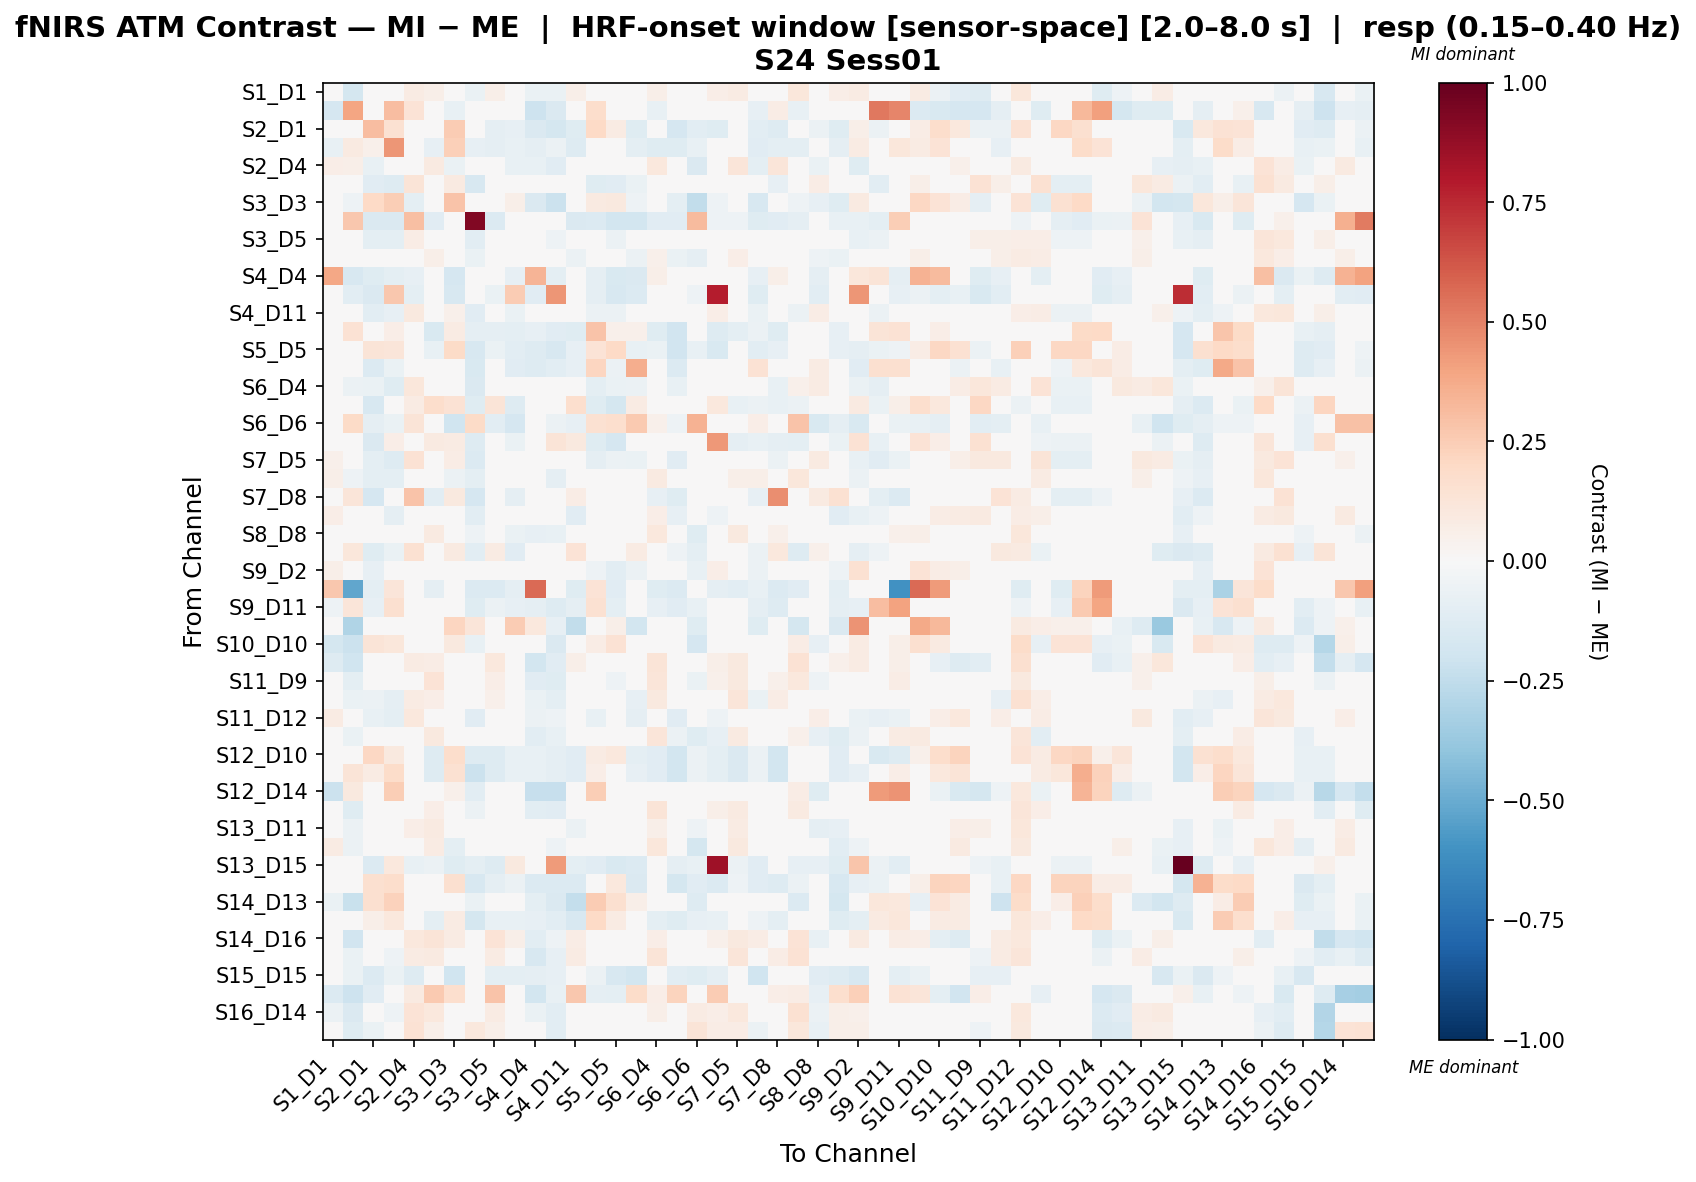

Values plotted in this chart, from the file beside it:
, S1_D1 hbo, S1_D3 hbo, S2_D1 hbo, S2_D2 hbo, S2_D4 hbo, S3_D1 hbo, S3_D3 hbo, S3_D4 hbo, S3_D5 hbo, S4_D2 hbo, S4_D4 hbo, S4_D6 hbo, S4_D11 hbo, S5_D3 hbo, S5_D5 hbo, S5_D7 hbo, S6_D4 hbo, S6_D5 hbo, S6_D6 hbo, S6_D8 hbo, S7_D5 hbo, S7_D7 hbo, S7_D8 hbo
S1_D1 hbo, 0.005084, -0.1741, -0.02467, -0.02182, 0.08158, 0.05825, 0.01544, -0.06415, 0.05618, 0.0005246, -0.06721, -0.06488, 0.06152, 0.01544, -0.004612, 0.01094, 0.06105, 0.02182, 0.03411, 0.06567, 0.08158, 0.04286, 0.0296
S1_D3 hbo, -0.1667, 0.3918, -0.04063, 0.307, 0.1388, -0.04063, -0.07123, -0.01264, 0.04717, -0.0403, -0.2063, -0.1436, -0.03553, 0.1772, 0.03912, -0.03971, -0.07216, -0.02415, 0.01956, 0.0, 0.03528, -0.07987, 0.07553
S2_D1 hbo, -0.03734, -0.03835, 0.3053, 0.1525, -0.0317, -0.04567, 0.2507, 0.02807, -0.08862, -0.08344, -0.1411, -0.1747, -0.1199, 0.1964, 0.08492, -0.1233, -0.0358, -0.169, -0.1072, -0.1206, -0.03583, -0.1034, -0.1258
S2_D2 hbo, -0.07073, 0.09372, 0.0537, 0.4383, -0.00292, -0.08081, 0.2418, -0.07882, -0.08691, -0.0731, -0.09249, -0.05623, -0.131, 0.00103, -0.0267, -0.09605, -0.1177, -0.1228, -0.07622, 0.03593, -0.006373, -0.1111, -0.09896
S2_D4 hbo, 0.06656, 0.05517, -0.07451, -0.03666, 0.01939, 0.09202, -0.06493, -0.01334, 0.02322, -0.07283, -0.07039, -0.1127, 0.03833, 0.01233, -0.04059, -0.0135, 0.1018, -0.02415, -0.141, -0.01451, 0.1222, -0.1015, 0.1222
S3_D1 hbo, 0.03229, -0.0173, -0.1159, -0.1275, 0.1259, 0.04604, 0.09118, -0.1606, 0.03821, 0.02448, -0.01049, -0.00792, -0.02945, -0.1237, -0.1155, -0.06583, -0.03411, -0.03716, 0.02116, 0.02227, -0.01657, -0.01407, -0.08214
S3_D3 hbo, -0.02668, -0.05273, 0.2004, 0.2443, -0.1008, 0.04531, 0.286, 0.03974, -0.04791, 0.05548, -0.1467, -0.2172, -0.03405, 0.08975, 0.09681, -0.0518, -0.0152, -0.09546, -0.2463, -0.0523, 0.01143, -0.1626, -0.002117
S3_D4 hbo, -0.02964, 0.2674, -0.1466, -0.1481, 0.3044, -0.1105, -0.04436, 0.9222, -0.1339, -0.04847, -0.01843, -0.02709, -0.1436, -0.1354, -0.1852, -0.1852, -0.1095, -0.1135, 0.3166, -0.0525, -0.05106, -0.1201, -0.1095
S3_D5 hbo, 0.04021, 0.02132, -0.09689, -0.09463, 0.07588, 0.04375, 0.04411, -0.1034, 0.01803, -0.01738, -0.03357, -0.05188, 0.03611, -0.04906, -0.05583, -0.02713, 0.01949, -0.04813, -0.0417, -0.01009, 0.04993, -0.03713, 0.01657
S4_D2 hbo, 0.01328, -0.02378, -0.04845, -0.0494, 0.01849, 0.0556, 0.01816, -0.06756, 0.0231, 0.0003668, -0.04522, -0.04225, -0.05503, -0.03473, -0.04017, -0.05579, 0.05466, -0.06929, -0.09043, -0.01194, 0.06661, -0.04323, -0.03034
S4_D4 hbo, 0.387, -0.1565, -0.1209, -0.09862, -0.0782, -0.01278, -0.1672, -0.04033, -0.04891, -0.07954, 0.3385, -0.09876, -0.01653, -0.08824, -0.1535, -0.1433, 0.06107, -0.03508, -0.03868, -0.002345, 0.005979, -0.08514, 0.05588
S4_D6 hbo, -0.0269, -0.1052, -0.1484, 0.266, -0.1013, -0.02103, -0.1578, -0.04169, -0.07028, 0.2573, -0.11, 0.4438, -0.0458, -0.08635, -0.1578, -0.1329, 0.04345, -0.02151, -0.05232, 0.7888, 0.00929, -0.1249, 0.04885
S4_D11 hbo, 0.03559, -0.02337, -0.1018, -0.0825, 0.09683, 0.04888, 0.05281, -0.1172, 0.04125, -0.06889, -0.002547, -0.008685, 0.04684, -0.0593, -0.05913, -0.01357, 0.023, 0.01031, -0.0215, 0.06949, 0.028, -0.06285, 0.03469
S5_D3 hbo, -0.03816, 0.1413, 0.04858, 0.06768, 0.02811, -0.1506, 0.08117, -0.09127, -0.08788, -0.09585, -0.08204, -0.1134, -0.119, 0.2865, 0.05368, 0.05368, -0.1199, -0.1878, -0.01958, -0.1279, -0.09844, -0.05615, -0.1199
S5_D5 hbo, -0.04104, 0.0125, 0.1271, 0.1241, -0.01765, -0.07445, 0.1908, -0.164, -0.06439, -0.106, -0.1277, -0.164, -0.08416, 0.1362, 0.2008, -0.0776, -0.06515, -0.1887, -0.07752, -0.15, -0.04419, -0.1027, -0.08286
S5_D7 hbo, -0.04956, -0.03306, -0.1357, -0.06434, -0.006473, -0.03459, 0.005578, -0.1518, -0.03883, -0.116, -0.1283, -0.1039, -0.082, 0.2131, -0.05915, 0.363, -0.01861, -0.1357, -0.0127, 0.006234, -0.04939, 0.1424, -0.01861
S6_D4 hbo, 0.01782, -0.06133, -0.06426, -0.1208, 0.1108, -0.01243, 0.01509, -0.1453, -0.008107, -0.005365, 0.01351, 0.01787, -0.04494, -0.09529, -0.06426, -0.0572, -0.04983, -0.07779, 0.03004, -0.0186, 0.008758, 0.02749, -0.07625
S6_D5 hbo, 0.01713, -0.02326, -0.1569, -0.02568, 0.08151, 0.1736, 0.1414, -0.1205, 0.1283, -0.1256, -0.03856, -0.01377, 0.1667, -0.121, -0.1774, 0.07905, -0.03505, 0.03615, -0.04795, 0.1052, -0.07294, -0.05943, -0.07144
S6_D6 hbo, 0.04112, 0.1913, -0.09115, -0.07019, 0.1307, 0.002709, -0.2001, 0.1884, -0.1058, -0.1663, -0.047, -0.06017, -0.08487, 0.1562, 0.1663, 0.2618, 0.05169, -0.05111, 0.3469, -0.04646, 0.006028, 0.06841, 0.02161
S6_D8 hbo, 0.03223, 0.0, -0.1479, 0.06718, 0.0119, 0.08797, 0.08036, -0.1313, 0.01412, -0.06514, -0.02236, 0.1291, 0.09746, -0.1177, -0.1715, 0.02765, -0.03769, -0.01041, -0.04147, 0.4319, -0.09287, -0.07519, -0.09149
S7_D5 hbo, 0.05312, 0.03326, -0.09596, -0.1284, 0.145, -0.03743, 0.07094, -0.1356, 0.01066, 0.02167, 0.003077, 0.009191, -0.02582, -0.08923, -0.05691, -0.0639, -0.02656, -0.111, 0.008075, -0.03626, 0.04401, -0.003039, -0.05869
S7_D7 hbo, 0.0594, -0.05075, -0.09896, -0.0982, -0.02027, 0.03854, -0.0605, -0.09542, 0.0009136, -0.02922, -0.03989, -0.08678, -0.03108, -0.0141, -0.04602, 0.04248, 0.09009, -0.04208, -0.01054, 0.02305, 0.05529, 0.05634, 0.01767
S7_D8 hbo, 0.00911, 0.1248, -0.1676, 0.004417, 0.288, -0.1091, 0.09693, -0.1674, 0.03723, -0.09074, -0.002167, 0.04356, 0.07334, -0.02871, -0.04547, 0.006656, -0.07876, -0.1194, -0.003551, 0.01195, -0.02381, -0.08047, 0.468
S8_D6 hbo, 0.06669, -0.03451, -0.04084, -0.0892, 0.04089, 0.03218, -0.005642, -0.1093, -0.005137, -0.002652, -0.004177, 0.007566, -0.1133, -0.03663, -0.003234, -0.03125, 0.06673, -0.07926, -0.03675, -0.05037, 0.02027, 0.008627, -0.02307
S8_D8 hbo, 0.01135, -0.03385, -0.03186, -0.02338, 0.03222, 0.08869, -0.018, -0.05214, 0.03422, -0.06748, -0.08424, -0.0762, 0.04709, 0.004444, -0.0135, 0.03041, 0.1057, -0.02789, -0.1209, 0.01917, 0.09591, -0.009833, 0.05205
S8_D15 hbo, 0.04003, 0.1098, -0.1247, -0.07005, 0.1549, 0.00807, 0.08754, -0.1065, 0.07955, -0.1136, -0.0123, -0.01293, 0.1357, 0.005556, -0.001305, 0.07862, -0.01349, -0.05046, -0.09856, -0.03455, 0.0305, -0.05841, 0.1077
S9_D2 hbo, 0.05867, -0.03191, -0.08571, 0.01322, -0.01948, 0.04794, 0.04983, -0.03253, -0.02525, -0.01972, 0.02191, -0.02623, -0.01521, -0.05157, -0.1056, -0.05772, 0.00878, -0.03734, -0.07653, 0.06492, -0.00313, -0.05518, -0.003197
S9_D9 hbo, 0.27, -0.5225, -0.09969, 0.1236, 0.04345, -0.09362, 0.0, -0.1371, -0.1371, -0.08723, 0.5649, -0.02492, -0.1246, 0.1361, -0.1121, -0.02524, -0.1246, -0.1371, 0.0, -0.08723, -0.1061, -0.07476, -0.1371
S9_D11 hbo, -0.05307, 0.1186, -0.08387, 0.158, 0.04097, 0.01017, 0.03798, -0.123, -0.05949, -0.08111, -0.09354, -0.1285, -0.08984, 0.1552, -0.1013, 0.008564, -0.08249, -0.1155, -0.0711, -0.04688, -0.04042, -0.08984, -0.1298
S10_D9 hbo, 0.001881, -0.2994, 0.0384, 0.0384, -0.001752, 0.02092, 0.2128, 0.1223, 0.03633, 0.2568, 0.1021, -0.08473, -0.2468, 0.02707, 0.05744, -0.1869, -0.02035, 0.0109, -0.1202, 0.03401, 0.006389, -0.1202, -0.02311
S10_D10 hbo, -0.1793, -0.2124, 0.1266, 0.114, -0.003199, 0.0094, 0.09526, -0.07617, 0.02463, -0.0005663, -0.002423, -0.1483, -0.0158, 0.07714, 0.1468, 0.004417, -0.01317, 0.00235, -0.1672, 0.0252, 0.01467, 0.01203, -0.02285
S10_D12 hbo, -0.1275, -0.2031, 0.01778, 0.004953, 0.07992, 0.07115, 0.03471, -0.01714, 0.1031, 0.02853, -0.1801, -0.1148, 0.0614, 0.0147, 0.04199, 0.01284, 0.1278, 0.03523, 0.02363, 0.05845, 0.09734, 0.03817, 0.04104
S11_D9 hbo, -0.01272, -0.1011, -0.04883, -0.03661, 0.002238, 0.1364, -0.02203, -0.003996, 0.06628, -0.01787, -0.1127, -0.1193, 0.02547, -0.03763, -0.05222, -0.009623, 0.1238, 0.04127, -0.0665, 0.05388, 0.1009, -0.02415, 0.05203
S11_D11 hbo, 0.03451, -0.06863, -0.05601, -0.08708, 0.07813, 0.06285, -0.02546, -0.002382, 0.05042, 0.02791, -0.06574, -0.09671, -0.03888, -0.02177, -0.02802, -0.08141, 0.1009, 0.001059, -0.04209, 0.03274, 0.1179, -0.07003, 0.07678
S11_D12 hbo, 0.08045, 0.003811, -0.07731, -0.09471, 0.1061, -0.01441, 0.009746, -0.1133, 0.00164, -0.01441, -0.05757, -0.05175, 0.007441, -0.07267, -0.03784, -0.09009, 0.01893, -0.1165, -0.02369, -0.05092, 0.02718, -0.04829, -0.02137
S11_D13 hbo, -0.01539, -0.06401, 0.03458, 0.002919, 0.01353, 0.0979, -0.01783, -0.04462, 0.03502, 0.002945, -0.1077, -0.07246, 0.0149, 0.01734, 0.02579, 0.02476, 0.1183, -0.06168, -0.1197, -0.08135, 0.08708, 0.03576, -0.02332
S12_D10 hbo, 0.01008, -0.01817, 0.2061, 0.09456, 0.01008, -0.1283, 0.1775, -0.1293, -0.1283, -0.07293, -0.07466, -0.08849, -0.1144, 0.08096, 0.1086, -0.1006, -0.1144, -0.1831, -0.05972, -0.09684, -0.1421, -0.05909, -0.1831
S12_D12 hbo, 0.007348, 0.1272, 0.08243, 0.1853, 0.007348, -0.131, 0.1547, -0.2137, -0.131, -0.07566, -0.07532, -0.08915, -0.1172, 0.06549, 0.01948, -0.07876, -0.1172, -0.1835, -0.06026, -0.09684, -0.1448, -0.06182, -0.1835
S12_D14 hbo, -0.217, 0.09619, 0.004635, 0.2469, 0.008481, 0.008481, 0.05138, -0.1024, -0.006113, -0.04408, -0.2339, -0.2281, -0.03415, 0.2466, 0.02801, 0.02801, -0.01489, -0.04972, -0.0439, 0.0, 0.02604, -0.02949, -0.04972
S13_D6 hbo, -0.005529, -0.1246, -0.0229, -0.04522, 0.02014, 0.06765, -0.03771, -0.06179, 0.0206, 0.01412, -0.1069, -0.1157, -0.03608, -0.00148, -0.008324, -0.03031, 0.126, -0.02307, -0.02735, 0.05769, 0.08917, 0.0142, 0.02711
S13_D11 hbo, -0.01026, -0.0613, 0.007553, -0.01642, 0.06458, 0.08956, 0.009623, -0.03439, 0.03219, 0.006767, -0.03914, -0.04943, -0.05964, 0.01383, 0.02111, -0.02755, 0.0555, -0.03453, -0.05441, -0.008439, 0.07879, 0.005964, -0.03248
S13_D13 hbo, 0.07831, -0.05864, -0.01461, -0.01572, -0.03467, 0.08137, -0.09744, -0.03716, 0.0131, -0.00711, -0.04921, -0.05005, -0.005458, 0.004886, -0.0193, -0.04466, 0.1148, -0.03784, -0.1789, -0.008468, 0.09744, -0.01518, 0.03335
S13_D15 hbo, 0.02744, -0.02354, -0.1398, 0.1018, -0.07473, -0.0582, -0.1241, -0.1006, -0.1266, 0.09617, -0.0291, 0.4219, -0.09833, -0.1115, -0.1556, -0.1344, -0.01819, -0.09282, -0.07709, 0.8471, -0.06056, -0.1156, -0.04644
S14_D12 hbo, 0.01176, -0.04838, 0.1569, 0.178, -0.03297, -0.04759, 0.1605, -0.1619, -0.08986, -0.0549, -0.1344, -0.138, -0.139, 0.03952, 0.1054, -0.1432, -0.01995, -0.1766, -0.1141, -0.1361, -0.05312, -0.1156, -0.1288
S14_D13 hbo, -0.06964, -0.2253, 0.1599, 0.228, -0.03573, 0.03795, 0.01269, -0.06964, -0.03573, -0.02412, -0.0942, -0.1433, -0.2369, 0.2524, 0.1599, 0.06145, 0.03795, -0.03482, -0.1317, 0.0, 0.03795, -0.03626, -0.03482
S14_D14 hbo, -0.04842, 0.03418, 0.05828, 0.1031, 0.001912, -0.09658, 0.08275, -0.172, -0.07738, -0.07613, -0.07947, -0.1083, -0.1578, 0.1969, 0.08582, 0.02148, -0.1013, -0.1214, -0.07821, -0.07211, -0.04491, -0.0526, -0.09507
S14_D16 hbo, -0.04291, -0.1942, -0.009463, -0.003278, 0.1025, 0.1272, 0.08514, -0.03038, 0.1343, 0.05647, -0.1063, -0.05433, 0.07648, -0.003278, 0.02619, 0.04745, 0.06349, 0.04896, 0.01525, 0.05431, 0.09603, 0.07157, 0.02829
S15_D13 hbo, -0.03073, -0.06908, -0.03792, -0.05178, 0.07953, 0.08939, 0.002079, -0.04329, 0.08518, 0.004581, -0.1625, -0.08564, 0.08276, 0.003665, -0.02112, -0.01862, 0.1313, -0.03849, -0.04828, -0.01889, 0.1177, -0.02461, 0.07119
S15_D15 hbo, 0.03892, -0.06679, -0.1378, -0.06753, -0.1312, 0.009725, -0.1979, -0.03752, -0.09814, -0.09509, -0.08995, -0.07878, -0.03057, -0.05909, -0.1606, -0.1841, 0.04853, -0.1056, -0.121, -0.08605, 0.01359, -0.1984, 0.03165
S15_D16 hbo, -0.1333, -0.2106, -0.1123, -0.009245, 0.09089, 0.2608, 0.1646, -0.02781, 0.2887, -0.01961, -0.1853, -0.07079, 0.2676, -0.08654, -0.09615, 0.18, 0.06747, 0.224, 0.03862, 0.2509, 0.02803, 0.03146, 0.06747
S16_D14 hbo, -0.05981, -0.1413, -0.04608, -0.05317, 0.1388, 0.1039, 0.01315, 0.03992, 0.08475, 0.04587, -0.06559, -0.1068, 0.006023, -0.02356, -0.01647, -0.0287, 0.05533, 0.03946, 0.08449, 0.07003, 0.1031, -0.01255, 0.02546
S16_D16 hbo, 0.0368, -0.1211, -0.0665, -0.04912, 0.1434, 0.06022, -0.03174, 0.1072, 0.05913, 0.008076, -0.002896, -0.1061, -6.470560692930701e-05, -0.03174, -0.04912, -0.04912, 0.03668, 0.04398, 0.1282, 0.07151, 0.07036, -0.05836, 0.02968
